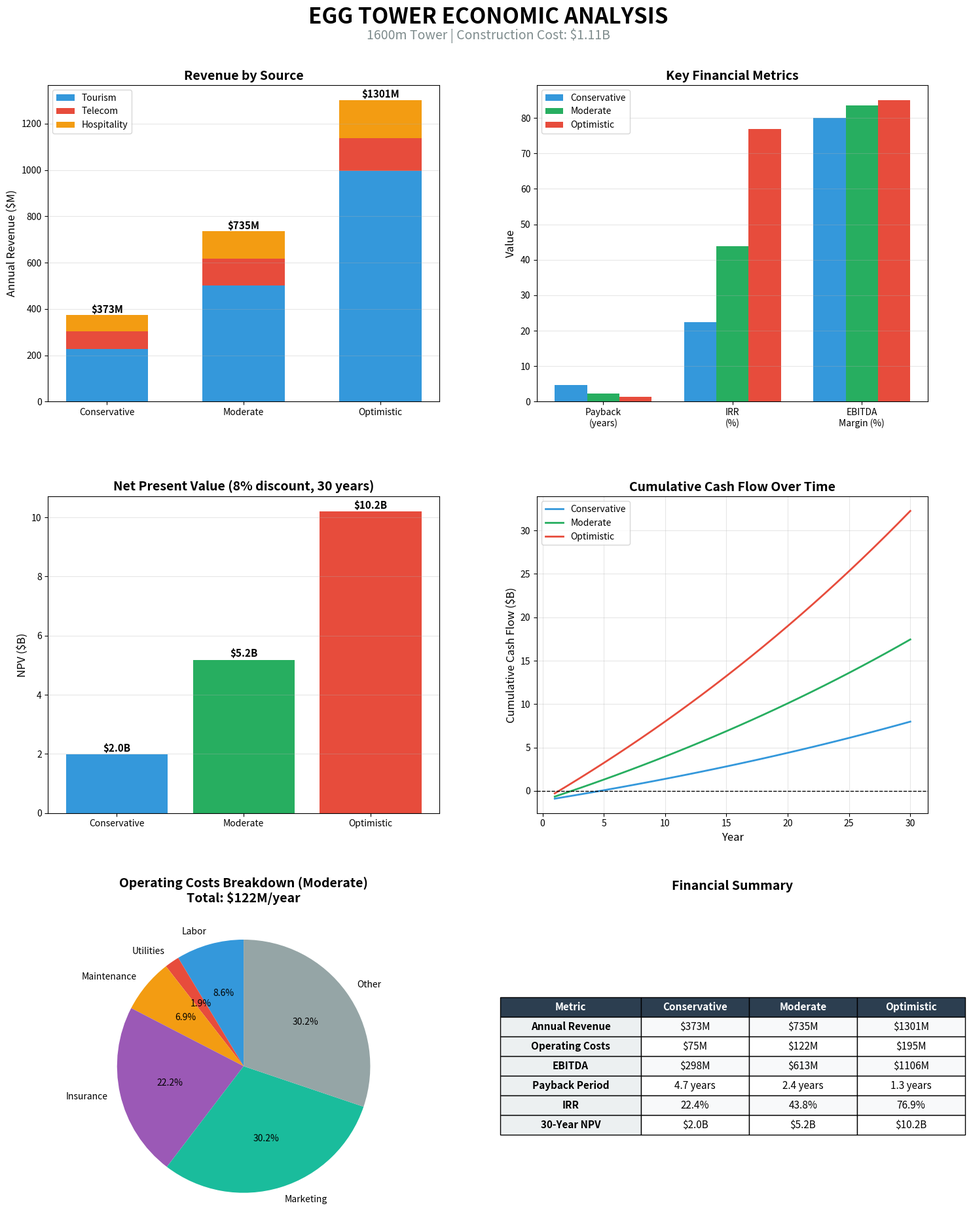

Recreate this plot in Python.
"""
Economic Analysis for Egg Tower Project.

Revenue projections and financial viability assessment for:
1. Observation/Tourism
2. Telecommunications
3. Hospitality (restaurants, events, hotels)
4. Real estate appreciation effects

Based on comparable structures:
- Burj Khalifa (828m): ~2M visitors/year, $40-150 tickets
- Tokyo Skytree (634m): ~6M visitors/year (first year), $15-30 tickets
- CN Tower (553m): ~1.5M visitors/year, $30-50 tickets
- Shanghai Tower (632m): ~3M visitors/year, $25-45 tickets
"""
import numpy as np
from dataclasses import dataclass
from typing import Dict, List, Optional


@dataclass
class RevenueScenario:
    """A revenue projection scenario."""
    name: str
    annual_revenue: float  # USD
    description: str


# ============================================================================
# TOURISM & OBSERVATION
# ============================================================================

def calculate_tourism_revenue(
    tower_height: float,
    ticket_price: float = 100,
    visitors_per_year: float = 2_500_000,
    observation_levels: int = 3,
    premium_deck_multiplier: float = 2.0,
    premium_deck_fraction: float = 0.15
) -> Dict:
    """
    Estimate annual tourism/observation revenue.
    
    Parameters:
        tower_height: Tower height in meters
        ticket_price: Base ticket price (USD)
        visitors_per_year: Annual visitor count
        observation_levels: Number of observation decks
        premium_deck_multiplier: Price multiplier for highest deck
        premium_deck_fraction: Fraction of visitors paying premium
    
    Returns:
        Revenue breakdown dictionary
    """
    # Height premium: taller = more valuable experience
    # Burj Khalifa at 828m charges ~$40-150
    # At 1600m (2x height), can command premium pricing
    height_factor = (tower_height / 800) ** 0.5  # Diminishing returns
    
    # Adjusted ticket price based on height
    effective_base_price = ticket_price * height_factor
    premium_price = effective_base_price * premium_deck_multiplier
    
    # Revenue calculation
    standard_visitors = visitors_per_year * (1 - premium_deck_fraction)
    premium_visitors = visitors_per_year * premium_deck_fraction
    
    standard_revenue = standard_visitors * effective_base_price
    premium_revenue = premium_visitors * premium_price
    total_revenue = standard_revenue + premium_revenue
    
    # Gift shop and merchandise (typically 15-25% of ticket revenue)
    merchandise_rate = 0.20
    merchandise_revenue = total_revenue * merchandise_rate
    
    # Photography services (green screen, professional photos)
    photo_revenue_per_visitor = 5  # Average across all visitors
    photo_revenue = visitors_per_year * photo_revenue_per_visitor
    
    return {
        'visitors_per_year': visitors_per_year,
        'effective_base_price': effective_base_price,
        'premium_price': premium_price,
        'height_factor': height_factor,
        'ticket_revenue': total_revenue,
        'merchandise_revenue': merchandise_revenue,
        'photo_revenue': photo_revenue,
        'total_revenue': total_revenue + merchandise_revenue + photo_revenue,
    }


# ============================================================================
# TELECOMMUNICATIONS
# ============================================================================

def calculate_telecom_revenue(
    tower_height: float,
    n_mobile_carriers: int = 5,
    n_broadcasters: int = 8,
    include_emergency: bool = True,
    include_research: bool = True
) -> Dict:
    """
    Estimate annual telecommunications lease revenue.
    
    At 1600m, line-of-sight coverage extends ~140km radius.
    This is extremely valuable real estate for:
    - Mobile carriers (5G/6G base stations)
    - TV/Radio broadcasters
    - Emergency services
    - Weather/atmospheric research
    
    Parameters:
        tower_height: Tower height in meters
        n_mobile_carriers: Number of mobile network tenants
        n_broadcasters: Number of TV/Radio tenants
        include_emergency: Include emergency services lease
        include_research: Include research/weather stations
    """
    # Height premium for coverage area
    # Coverage radius ~ sqrt(2 * R_earth * h) where h is height
    # At 1600m vs 600m, coverage area is ~2.7x larger
    coverage_factor = (tower_height / 600) ** 0.5
    
    # Base lease rates (annual, USD)
    # Based on comparable tower lease rates, scaled for height premium
    mobile_carrier_base = 8_000_000  # $8M/year base for major carrier
    broadcaster_base = 3_000_000     # $3M/year base for TV/radio
    emergency_base = 2_000_000       # $2M/year for emergency services
    research_base = 1_500_000        # $1.5M/year for research stations
    
    # Apply coverage premium
    mobile_lease = mobile_carrier_base * coverage_factor
    broadcaster_lease = broadcaster_base * coverage_factor
    
    # Calculate revenues
    mobile_revenue = n_mobile_carriers * mobile_lease
    broadcast_revenue = n_broadcasters * broadcaster_lease
    emergency_revenue = emergency_base if include_emergency else 0
    research_revenue = research_base * 2 if include_research else 0  # Multiple stations
    
    # Additional: small cell/IoT infrastructure
    iot_revenue = 5_000_000 * coverage_factor
    
    return {
        'coverage_factor': coverage_factor,
        'coverage_radius_km': np.sqrt(2 * 6371 * tower_height / 1000),  # Approximate
        'n_mobile_carriers': n_mobile_carriers,
        'n_broadcasters': n_broadcasters,
        'mobile_lease_each': mobile_lease,
        'broadcaster_lease_each': broadcaster_lease,
        'mobile_revenue': mobile_revenue,
        'broadcast_revenue': broadcast_revenue,
        'emergency_revenue': emergency_revenue,
        'research_revenue': research_revenue,
        'iot_revenue': iot_revenue,
        'total_revenue': mobile_revenue + broadcast_revenue + emergency_revenue + research_revenue + iot_revenue,
    }


# ============================================================================
# HOSPITALITY
# ============================================================================

def calculate_hospitality_revenue(
    tower_height: float,
    n_restaurants: int = 3,
    n_event_spaces: int = 2,
    hotel_rooms: int = 0,  # Optional hotel component
    restaurant_covers_per_day: int = 400,
    avg_spend_per_cover: float = 150,
    events_per_year: int = 200,
    avg_event_revenue: float = 50_000,
    hotel_rate_per_night: float = 500,
    hotel_occupancy: float = 0.75
) -> Dict:
    """
    Estimate annual hospitality revenue.
    
    Includes:
    - Fine dining restaurants at various heights
    - Event/function spaces
    - Optional hotel rooms
    """
    # Height premium for dining experience
    height_premium = (tower_height / 500) ** 0.3
    
    # Restaurant revenue
    operating_days = 365
    restaurant_revenue = (n_restaurants * restaurant_covers_per_day * 
                         operating_days * avg_spend_per_cover * height_premium)
    
    # Event space revenue
    event_revenue = events_per_year * avg_event_revenue * height_premium
    
    # Hotel revenue (if applicable)
    hotel_revenue = 0
    if hotel_rooms > 0:
        room_nights = hotel_rooms * 365 * hotel_occupancy
        hotel_revenue = room_nights * hotel_rate_per_night * height_premium
    
    return {
        'n_restaurants': n_restaurants,
        'n_event_spaces': n_event_spaces,
        'hotel_rooms': hotel_rooms,
        'height_premium': height_premium,
        'restaurant_revenue': restaurant_revenue,
        'event_revenue': event_revenue,
        'hotel_revenue': hotel_revenue,
        'total_revenue': restaurant_revenue + event_revenue + hotel_revenue,
    }


# ============================================================================
# OPERATING COSTS
# ============================================================================

def calculate_operating_costs(
    tower_height: float,
    total_revenue: float,
    n_eggs: int,
    elevator_system_cost: float,
    stabilization_system_cost: float
) -> Dict:
    """
    Estimate annual operating costs.
    
    Includes:
    - Staff and labor
    - Utilities (power, water, HVAC)
    - Maintenance (structure, elevators, systems)
    - Insurance
    - Marketing
    - Property taxes/fees
    """
    # Staffing (scales with height and revenue)
    # Security, operations, hospitality, maintenance, management
    staff_count = int(50 + tower_height / 20)  # ~130 staff for 1600m
    avg_salary = 60_000
    benefits_multiplier = 1.35
    labor_cost = staff_count * avg_salary * benefits_multiplier
    
    # Utilities
    # Power for elevators, lighting, HVAC, systems
    # Estimate based on floor area and height
    power_per_meter = 500  # kWh/year per meter of height
    power_cost_kwh = 0.12
    power_usage = tower_height * power_per_meter * n_eggs / 10
    utility_cost = power_usage * power_cost_kwh
    utility_cost += 2_000_000  # Base utilities (water, waste, etc.)
    
    # Maintenance
    # Structure: ~0.5% of construction cost annually
    # Elevators: ~5% of elevator system cost
    # Active systems: ~3% of stabilization cost
    structure_maintenance = 5_000_000  # Base for unique structure
    elevator_maintenance = elevator_system_cost * 0.05
    systems_maintenance = stabilization_system_cost * 0.03
    maintenance_cost = structure_maintenance + elevator_maintenance + systems_maintenance
    
    # Insurance (property, liability, business interruption)
    # Higher for unique structures
    insurance_cost = total_revenue * 0.03 + 5_000_000  # 3% of revenue + base
    
    # Marketing and sales
    marketing_cost = total_revenue * 0.05  # 5% of revenue
    
    # Property taxes and fees (varies by jurisdiction)
    # Estimate 1% of imputed property value
    property_tax = total_revenue * 2 * 0.01  # ~2x revenue as property value proxy
    
    # Management and overhead
    overhead_cost = total_revenue * 0.03  # 3% of revenue
    
    total_opex = (labor_cost + utility_cost + maintenance_cost + 
                  insurance_cost + marketing_cost + property_tax + overhead_cost)
    
    return {
        'staff_count': staff_count,
        'labor_cost': labor_cost,
        'utility_cost': utility_cost,
        'maintenance_cost': maintenance_cost,
        'insurance_cost': insurance_cost,
        'marketing_cost': marketing_cost,
        'property_tax': property_tax,
        'overhead_cost': overhead_cost,
        'total_opex': total_opex,
        'opex_as_pct_revenue': total_opex / total_revenue * 100 if total_revenue > 0 else 0,
    }


# ============================================================================
# FINANCIAL ANALYSIS
# ============================================================================

def calculate_financial_metrics(
    construction_cost: float,
    annual_revenue: float,
    annual_opex: float,
    discount_rate: float = 0.08,
    analysis_years: int = 30,
    revenue_growth_rate: float = 0.02,
    opex_growth_rate: float = 0.025,
    tax_rate: float = 0.25,
    depreciation_years: int = 40
) -> Dict:
    """
    Calculate key financial metrics for the project.
    
    Parameters:
        construction_cost: Total construction cost (USD)
        annual_revenue: First year annual revenue (USD)
        annual_opex: First year operating costs (USD)
        discount_rate: Discount rate for NPV (default 8%)
        analysis_years: Years of analysis (default 30)
        revenue_growth_rate: Annual revenue growth (default 2%)
        opex_growth_rate: Annual opex growth (default 2.5%)
        tax_rate: Corporate tax rate (default 25%)
        depreciation_years: Straight-line depreciation period
    
    Returns:
        Financial metrics dictionary
    """
    # Annual depreciation
    annual_depreciation = construction_cost / depreciation_years
    
    # Year-by-year cash flows
    cash_flows = []
    cumulative_cash = -construction_cost
    payback_year = None
    
    for year in range(1, analysis_years + 1):
        # Revenue and costs with growth
        year_revenue = annual_revenue * (1 + revenue_growth_rate) ** (year - 1)
        year_opex = annual_opex * (1 + opex_growth_rate) ** (year - 1)
        
        # EBITDA
        ebitda = year_revenue - year_opex
        
        # Taxable income (EBITDA - depreciation)
        taxable_income = ebitda - annual_depreciation
        taxes = max(0, taxable_income * tax_rate)
        
        # Net income
        net_income = ebitda - taxes
        
        # Free cash flow (add back depreciation as non-cash)
        # Simplified: assume minimal CapEx after construction
        fcf = net_income
        
        # Cumulative for payback
        cumulative_cash += fcf
        if payback_year is None and cumulative_cash >= 0:
            # Linear interpolation for fractional year
            prev_cumulative = cumulative_cash - fcf
            fraction = -prev_cumulative / fcf
            payback_year = year - 1 + fraction
        
        cash_flows.append({
            'year': year,
            'revenue': year_revenue,
            'opex': year_opex,
            'ebitda': ebitda,
            'taxes': taxes,
            'net_income': net_income,
            'fcf': fcf,
            'cumulative': cumulative_cash,
        })
    
    # NPV calculation
    npv = -construction_cost
    for i, cf in enumerate(cash_flows):
        npv += cf['fcf'] / (1 + discount_rate) ** (i + 1)
    
    # IRR calculation (iterative)
    def npv_at_rate(rate):
        result = -construction_cost
        for i, cf in enumerate(cash_flows):
            result += cf['fcf'] / (1 + rate) ** (i + 1)
        return result
    
    # Binary search for IRR
    irr_low, irr_high = -0.5, 1.0
    for _ in range(100):
        irr_mid = (irr_low + irr_high) / 2
        if npv_at_rate(irr_mid) > 0:
            irr_low = irr_mid
        else:
            irr_high = irr_mid
    irr = (irr_low + irr_high) / 2
    
    # First year metrics
    first_year = cash_flows[0]
    ebitda_margin = first_year['ebitda'] / first_year['revenue'] * 100
    
    # Year 10 metrics
    year_10 = cash_flows[9] if len(cash_flows) >= 10 else cash_flows[-1]
    
    return {
        'construction_cost': construction_cost,
        'first_year_revenue': annual_revenue,
        'first_year_opex': annual_opex,
        'first_year_ebitda': first_year['ebitda'],
        'first_year_net_income': first_year['net_income'],
        'ebitda_margin_pct': ebitda_margin,
        'payback_years': payback_year,
        'npv': npv,
        'irr': irr,
        'irr_pct': irr * 100,
        'year_10_revenue': year_10['revenue'],
        'year_10_ebitda': year_10['ebitda'],
        'year_10_cumulative': year_10['cumulative'],
        'cash_flows': cash_flows,
    }


# ============================================================================
# SCENARIO ANALYSIS
# ============================================================================

def run_scenario_analysis(
    tower_height: float,
    n_eggs: int,
    construction_cost: float,
    elevator_system_cost: float,
    stabilization_system_cost: float
) -> Dict:
    """
    Run conservative, moderate, and optimistic scenarios.
    """
    scenarios = {}
    
    # Conservative scenario
    tourism_cons = calculate_tourism_revenue(
        tower_height, ticket_price=75, visitors_per_year=1_500_000)
    telecom_cons = calculate_telecom_revenue(
        tower_height, n_mobile_carriers=3, n_broadcasters=5)
    hospitality_cons = calculate_hospitality_revenue(
        tower_height, n_restaurants=2, events_per_year=100, hotel_rooms=0)
    
    revenue_cons = (tourism_cons['total_revenue'] + telecom_cons['total_revenue'] + 
                    hospitality_cons['total_revenue'])
    opex_cons = calculate_operating_costs(
        tower_height, revenue_cons, n_eggs, elevator_system_cost, stabilization_system_cost)
    financial_cons = calculate_financial_metrics(construction_cost, revenue_cons, opex_cons['total_opex'])
    
    scenarios['conservative'] = {
        'tourism': tourism_cons,
        'telecom': telecom_cons,
        'hospitality': hospitality_cons,
        'total_revenue': revenue_cons,
        'opex': opex_cons,
        'financial': financial_cons,
    }
    
    # Moderate scenario
    tourism_mod = calculate_tourism_revenue(
        tower_height, ticket_price=100, visitors_per_year=2_500_000)
    telecom_mod = calculate_telecom_revenue(
        tower_height, n_mobile_carriers=5, n_broadcasters=8)
    hospitality_mod = calculate_hospitality_revenue(
        tower_height, n_restaurants=3, events_per_year=200, hotel_rooms=50)
    
    revenue_mod = (tourism_mod['total_revenue'] + telecom_mod['total_revenue'] + 
                   hospitality_mod['total_revenue'])
    opex_mod = calculate_operating_costs(
        tower_height, revenue_mod, n_eggs, elevator_system_cost, stabilization_system_cost)
    financial_mod = calculate_financial_metrics(construction_cost, revenue_mod, opex_mod['total_opex'])
    
    scenarios['moderate'] = {
        'tourism': tourism_mod,
        'telecom': telecom_mod,
        'hospitality': hospitality_mod,
        'total_revenue': revenue_mod,
        'opex': opex_mod,
        'financial': financial_mod,
    }
    
    # Optimistic scenario
    tourism_opt = calculate_tourism_revenue(
        tower_height, ticket_price=125, visitors_per_year=4_000_000)
    telecom_opt = calculate_telecom_revenue(
        tower_height, n_mobile_carriers=6, n_broadcasters=10)
    hospitality_opt = calculate_hospitality_revenue(
        tower_height, n_restaurants=4, events_per_year=300, hotel_rooms=100)
    
    revenue_opt = (tourism_opt['total_revenue'] + telecom_opt['total_revenue'] + 
                   hospitality_opt['total_revenue'])
    opex_opt = calculate_operating_costs(
        tower_height, revenue_opt, n_eggs, elevator_system_cost, stabilization_system_cost)
    financial_opt = calculate_financial_metrics(construction_cost, revenue_opt, opex_opt['total_opex'])
    
    scenarios['optimistic'] = {
        'tourism': tourism_opt,
        'telecom': telecom_opt,
        'hospitality': hospitality_opt,
        'total_revenue': revenue_opt,
        'opex': opex_opt,
        'financial': financial_opt,
    }
    
    return scenarios


# ============================================================================
# PRINTING FUNCTIONS
# ============================================================================

def print_economic_analysis(scenarios: Dict, construction_cost: float):
    """Print formatted economic analysis results."""
    
    print(f"\n{'═'*100}")
    print(f"ECONOMIC ANALYSIS - EGG TOWER PROJECT")
    print(f"{'═'*100}")
    print(f"Construction Cost: ${construction_cost/1e9:.2f}B")
    print(f"{'═'*100}")
    
    for scenario_name in ['conservative', 'moderate', 'optimistic']:
        s = scenarios[scenario_name]
        fin = s['financial']
        
        print(f"\n{'─'*100}")
        print(f"  {scenario_name.upper()} SCENARIO")
        print(f"{'─'*100}")
        
        # Revenue breakdown
        print(f"\n  ANNUAL REVENUE (Year 1)")
        print(f"    Tourism/Observation:    ${s['tourism']['total_revenue']/1e6:>10,.1f}M  "
              f"({s['tourism']['visitors_per_year']/1e6:.1f}M visitors @ ${s['tourism']['effective_base_price']:.0f})")
        print(f"    Telecommunications:     ${s['telecom']['total_revenue']/1e6:>10,.1f}M  "
              f"({s['telecom']['n_mobile_carriers']} carriers, {s['telecom']['n_broadcasters']} broadcasters)")
        print(f"    Hospitality:            ${s['hospitality']['total_revenue']/1e6:>10,.1f}M  "
              f"({s['hospitality']['n_restaurants']} restaurants, {s['hospitality']['hotel_rooms']} hotel rooms)")
        print(f"    {'─'*50}")
        print(f"    TOTAL REVENUE:          ${s['total_revenue']/1e6:>10,.1f}M")
        
        # Operating costs
        print(f"\n  OPERATING COSTS (Year 1)")
        print(f"    Labor ({s['opex']['staff_count']} staff):       ${s['opex']['labor_cost']/1e6:>10,.1f}M")
        print(f"    Utilities:              ${s['opex']['utility_cost']/1e6:>10,.1f}M")
        print(f"    Maintenance:            ${s['opex']['maintenance_cost']/1e6:>10,.1f}M")
        print(f"    Insurance:              ${s['opex']['insurance_cost']/1e6:>10,.1f}M")
        print(f"    Marketing:              ${s['opex']['marketing_cost']/1e6:>10,.1f}M")
        print(f"    Other:                  ${(s['opex']['property_tax']+s['opex']['overhead_cost'])/1e6:>10,.1f}M")
        print(f"    {'─'*50}")
        print(f"    TOTAL OPEX:             ${s['opex']['total_opex']/1e6:>10,.1f}M  "
              f"({s['opex']['opex_as_pct_revenue']:.1f}% of revenue)")
        
        # Financial metrics
        print(f"\n  FINANCIAL METRICS")
        print(f"    EBITDA (Year 1):        ${fin['first_year_ebitda']/1e6:>10,.1f}M  "
              f"({fin['ebitda_margin_pct']:.1f}% margin)")
        print(f"    Net Income (Year 1):    ${fin['first_year_net_income']/1e6:>10,.1f}M")
        print(f"    Payback Period:         {fin['payback_years']:>10.1f} years")
        print(f"    NPV (8% discount):      ${fin['npv']/1e6:>10,.1f}M")
        print(f"    IRR:                    {fin['irr_pct']:>10.1f}%")
        print(f"    Year 10 Revenue:        ${fin['year_10_revenue']/1e6:>10,.1f}M")
        print(f"    Year 10 Cumulative:     ${fin['year_10_cumulative']/1e6:>10,.1f}M")
    
    # Summary comparison
    print(f"\n{'═'*100}")
    print(f"  SCENARIO COMPARISON SUMMARY")
    print(f"{'═'*100}")
    print(f"\n  {'Metric':<25} {'Conservative':>18} {'Moderate':>18} {'Optimistic':>18}")
    print(f"  {'─'*79}")
    
    cons, mod, opt = scenarios['conservative'], scenarios['moderate'], scenarios['optimistic']
    
    print(f"  {'Annual Revenue':<25} ${cons['total_revenue']/1e6:>14,.0f}M ${mod['total_revenue']/1e6:>14,.0f}M ${opt['total_revenue']/1e6:>14,.0f}M")
    print(f"  {'EBITDA':<25} ${cons['financial']['first_year_ebitda']/1e6:>14,.0f}M ${mod['financial']['first_year_ebitda']/1e6:>14,.0f}M ${opt['financial']['first_year_ebitda']/1e6:>14,.0f}M")
    print(f"  {'EBITDA Margin':<25} {cons['financial']['ebitda_margin_pct']:>14.1f}% {mod['financial']['ebitda_margin_pct']:>14.1f}% {opt['financial']['ebitda_margin_pct']:>14.1f}%")
    print(f"  {'Payback (years)':<25} {cons['financial']['payback_years']:>15.1f} {mod['financial']['payback_years']:>15.1f} {opt['financial']['payback_years']:>15.1f}")
    print(f"  {'NPV':<25} ${cons['financial']['npv']/1e6:>14,.0f}M ${mod['financial']['npv']/1e6:>14,.0f}M ${opt['financial']['npv']/1e6:>14,.0f}M")
    print(f"  {'IRR':<25} {cons['financial']['irr_pct']:>14.1f}% {mod['financial']['irr_pct']:>14.1f}% {opt['financial']['irr_pct']:>14.1f}%")
    
    print(f"\n{'═'*100}")


def save_economic_analysis_png(scenarios: Dict, construction_cost: float, 
                                tower_height: float, save_path: str = 'economic_analysis.png'):
    """Generate and save economic analysis as a PNG chart."""
    import matplotlib.pyplot as plt
    import matplotlib.patches as mpatches
    
    fig = plt.figure(figsize=(16, 20))
    
    # Title
    fig.suptitle('EGG TOWER ECONOMIC ANALYSIS', fontsize=24, fontweight='bold', y=0.98)
    fig.text(0.5, 0.955, f'{tower_height:.0f}m Tower | Construction Cost: ${construction_cost/1e9:.2f}B',
             ha='center', fontsize=14, color='#7F8C8D')
    
    # Create subplots
    gs = fig.add_gridspec(3, 2, hspace=0.3, wspace=0.25, top=0.92, bottom=0.05, left=0.08, right=0.92)
    
    # Colors
    colors = {'conservative': '#3498DB', 'moderate': '#27AE60', 'optimistic': '#E74C3C'}
    
    # 1. Revenue Breakdown (stacked bar)
    ax1 = fig.add_subplot(gs[0, 0])
    scenarios_list = ['conservative', 'moderate', 'optimistic']
    x = np.arange(len(scenarios_list))
    width = 0.6
    
    tourism = [scenarios[s]['tourism']['total_revenue']/1e6 for s in scenarios_list]
    telecom = [scenarios[s]['telecom']['total_revenue']/1e6 for s in scenarios_list]
    hospitality = [scenarios[s]['hospitality']['total_revenue']/1e6 for s in scenarios_list]
    
    ax1.bar(x, tourism, width, label='Tourism', color='#3498DB')
    ax1.bar(x, telecom, width, bottom=tourism, label='Telecom', color='#E74C3C')
    ax1.bar(x, hospitality, width, bottom=np.array(tourism)+np.array(telecom), label='Hospitality', color='#F39C12')
    
    ax1.set_ylabel('Annual Revenue ($M)', fontsize=12)
    ax1.set_title('Revenue by Source', fontsize=14, fontweight='bold')
    ax1.set_xticks(x)
    ax1.set_xticklabels(['Conservative', 'Moderate', 'Optimistic'])
    ax1.legend(loc='upper left')
    ax1.grid(axis='y', alpha=0.3)
    
    # Add total labels
    totals = [scenarios[s]['total_revenue']/1e6 for s in scenarios_list]
    for i, t in enumerate(totals):
        ax1.text(i, t + 10, f'${t:.0f}M', ha='center', fontsize=11, fontweight='bold')
    
    # 2. Financial Metrics Comparison
    ax2 = fig.add_subplot(gs[0, 1])
    metrics = ['Payback\n(years)', 'IRR\n(%)', 'EBITDA\nMargin (%)']
    x = np.arange(len(metrics))
    width = 0.25
    
    for i, scenario in enumerate(scenarios_list):
        fin = scenarios[scenario]['financial']
        values = [fin['payback_years'], fin['irr_pct'], fin['ebitda_margin_pct']]
        ax2.bar(x + i*width, values, width, label=scenario.capitalize(), color=colors[scenario])
    
    ax2.set_ylabel('Value', fontsize=12)
    ax2.set_title('Key Financial Metrics', fontsize=14, fontweight='bold')
    ax2.set_xticks(x + width)
    ax2.set_xticklabels(metrics)
    ax2.legend()
    ax2.grid(axis='y', alpha=0.3)
    
    # 3. NPV Comparison
    ax3 = fig.add_subplot(gs[1, 0])
    npvs = [scenarios[s]['financial']['npv']/1e9 for s in scenarios_list]
    bars = ax3.bar(scenarios_list, npvs, color=[colors[s] for s in scenarios_list])
    ax3.set_ylabel('NPV ($B)', fontsize=12)
    ax3.set_title('Net Present Value (8% discount, 30 years)', fontsize=14, fontweight='bold')
    ax3.set_xticklabels(['Conservative', 'Moderate', 'Optimistic'])
    ax3.axhline(y=0, color='black', linestyle='-', linewidth=0.5)
    ax3.grid(axis='y', alpha=0.3)
    
    for bar, npv in zip(bars, npvs):
        ax3.text(bar.get_x() + bar.get_width()/2, npv + 0.1, f'${npv:.1f}B', 
                ha='center', fontsize=11, fontweight='bold')
    
    # 4. Cumulative Cash Flow
    ax4 = fig.add_subplot(gs[1, 1])
    for scenario in scenarios_list:
        cf = scenarios[scenario]['financial']['cash_flows']
        years = [c['year'] for c in cf]
        cumulative = [c['cumulative']/1e9 for c in cf]
        ax4.plot(years, cumulative, label=scenario.capitalize(), color=colors[scenario], linewidth=2)
    
    ax4.axhline(y=0, color='black', linestyle='--', linewidth=1)
    ax4.set_xlabel('Year', fontsize=12)
    ax4.set_ylabel('Cumulative Cash Flow ($B)', fontsize=12)
    ax4.set_title('Cumulative Cash Flow Over Time', fontsize=14, fontweight='bold')
    ax4.legend()
    ax4.grid(alpha=0.3)
    
    # 5. Operating Cost Breakdown (for moderate scenario)
    ax5 = fig.add_subplot(gs[2, 0])
    mod_opex = scenarios['moderate']['opex']
    opex_labels = ['Labor', 'Utilities', 'Maintenance', 'Insurance', 'Marketing', 'Other']
    opex_values = [
        mod_opex['labor_cost']/1e6,
        mod_opex['utility_cost']/1e6,
        mod_opex['maintenance_cost']/1e6,
        mod_opex['insurance_cost']/1e6,
        mod_opex['marketing_cost']/1e6,
        (mod_opex['property_tax'] + mod_opex['overhead_cost'])/1e6
    ]
    opex_colors = ['#3498DB', '#E74C3C', '#F39C12', '#9B59B6', '#1ABC9C', '#95A5A6']
    
    wedges, texts, autotexts = ax5.pie(opex_values, labels=opex_labels, colors=opex_colors,
                                        autopct='%1.1f%%', startangle=90)
    ax5.set_title(f'Operating Costs Breakdown (Moderate)\nTotal: ${mod_opex["total_opex"]/1e6:.0f}M/year',
                  fontsize=14, fontweight='bold')
    
    # 6. Revenue vs Cost Summary Table
    ax6 = fig.add_subplot(gs[2, 1])
    ax6.axis('off')
    
    # Create summary table
    table_data = [
        ['Metric', 'Conservative', 'Moderate', 'Optimistic'],
        ['Annual Revenue', f'${scenarios["conservative"]["total_revenue"]/1e6:.0f}M',
         f'${scenarios["moderate"]["total_revenue"]/1e6:.0f}M',
         f'${scenarios["optimistic"]["total_revenue"]/1e6:.0f}M'],
        ['Operating Costs', f'${scenarios["conservative"]["opex"]["total_opex"]/1e6:.0f}M',
         f'${scenarios["moderate"]["opex"]["total_opex"]/1e6:.0f}M',
         f'${scenarios["optimistic"]["opex"]["total_opex"]/1e6:.0f}M'],
        ['EBITDA', f'${scenarios["conservative"]["financial"]["first_year_ebitda"]/1e6:.0f}M',
         f'${scenarios["moderate"]["financial"]["first_year_ebitda"]/1e6:.0f}M',
         f'${scenarios["optimistic"]["financial"]["first_year_ebitda"]/1e6:.0f}M'],
        ['Payback Period', f'{scenarios["conservative"]["financial"]["payback_years"]:.1f} years',
         f'{scenarios["moderate"]["financial"]["payback_years"]:.1f} years',
         f'{scenarios["optimistic"]["financial"]["payback_years"]:.1f} years'],
        ['IRR', f'{scenarios["conservative"]["financial"]["irr_pct"]:.1f}%',
         f'{scenarios["moderate"]["financial"]["irr_pct"]:.1f}%',
         f'{scenarios["optimistic"]["financial"]["irr_pct"]:.1f}%'],
        ['30-Year NPV', f'${scenarios["conservative"]["financial"]["npv"]/1e9:.1f}B',
         f'${scenarios["moderate"]["financial"]["npv"]/1e9:.1f}B',
         f'${scenarios["optimistic"]["financial"]["npv"]/1e9:.1f}B'],
    ]
    
    table = ax6.table(cellText=table_data, loc='center', cellLoc='center',
                      colWidths=[0.3, 0.23, 0.23, 0.23])
    table.auto_set_font_size(False)
    table.set_fontsize(11)
    table.scale(1.2, 1.8)
    
    # Style header row
    for j in range(4):
        table[(0, j)].set_facecolor('#2C3E50')
        table[(0, j)].set_text_props(color='white', fontweight='bold')
    
    # Style data rows
    for i in range(1, len(table_data)):
        table[(i, 0)].set_facecolor('#ECF0F1')
        table[(i, 0)].set_text_props(fontweight='bold')
        for j in range(1, 4):
            table[(i, j)].set_facecolor('#FFFFFF' if i % 2 == 0 else '#F8F9FA')
    
    ax6.set_title('Financial Summary', fontsize=14, fontweight='bold', pad=20)
    
    plt.savefig(save_path, dpi=150, bbox_inches='tight', facecolor='white')
    plt.close()
    print(f"\nEconomic analysis chart saved to: {save_path}")


# ============================================================================
# MAIN FUNCTION
# ============================================================================

def run_economic_analysis(
    tower_height: float,
    n_eggs: int,
    construction_cost: float,
    elevator_system_cost: float,
    stabilization_system_cost: float,
    save_chart: bool = True
) -> Dict:
    """
    Run complete economic analysis and return results.
    """
    scenarios = run_scenario_analysis(
        tower_height=tower_height,
        n_eggs=n_eggs,
        construction_cost=construction_cost,
        elevator_system_cost=elevator_system_cost,
        stabilization_system_cost=stabilization_system_cost
    )
    
    print_economic_analysis(scenarios, construction_cost)
    
    if save_chart:
        save_economic_analysis_png(scenarios, construction_cost, tower_height)
    
    return scenarios


if __name__ == "__main__":
    # Example usage with typical values from the egg tower analysis
    scenarios = run_economic_analysis(
        tower_height=1600,
        n_eggs=29,
        construction_cost=1_115_000_000,  # $1.115B from cost analysis
        elevator_system_cost=53_500_000,
        stabilization_system_cost=23_900_000
    )
